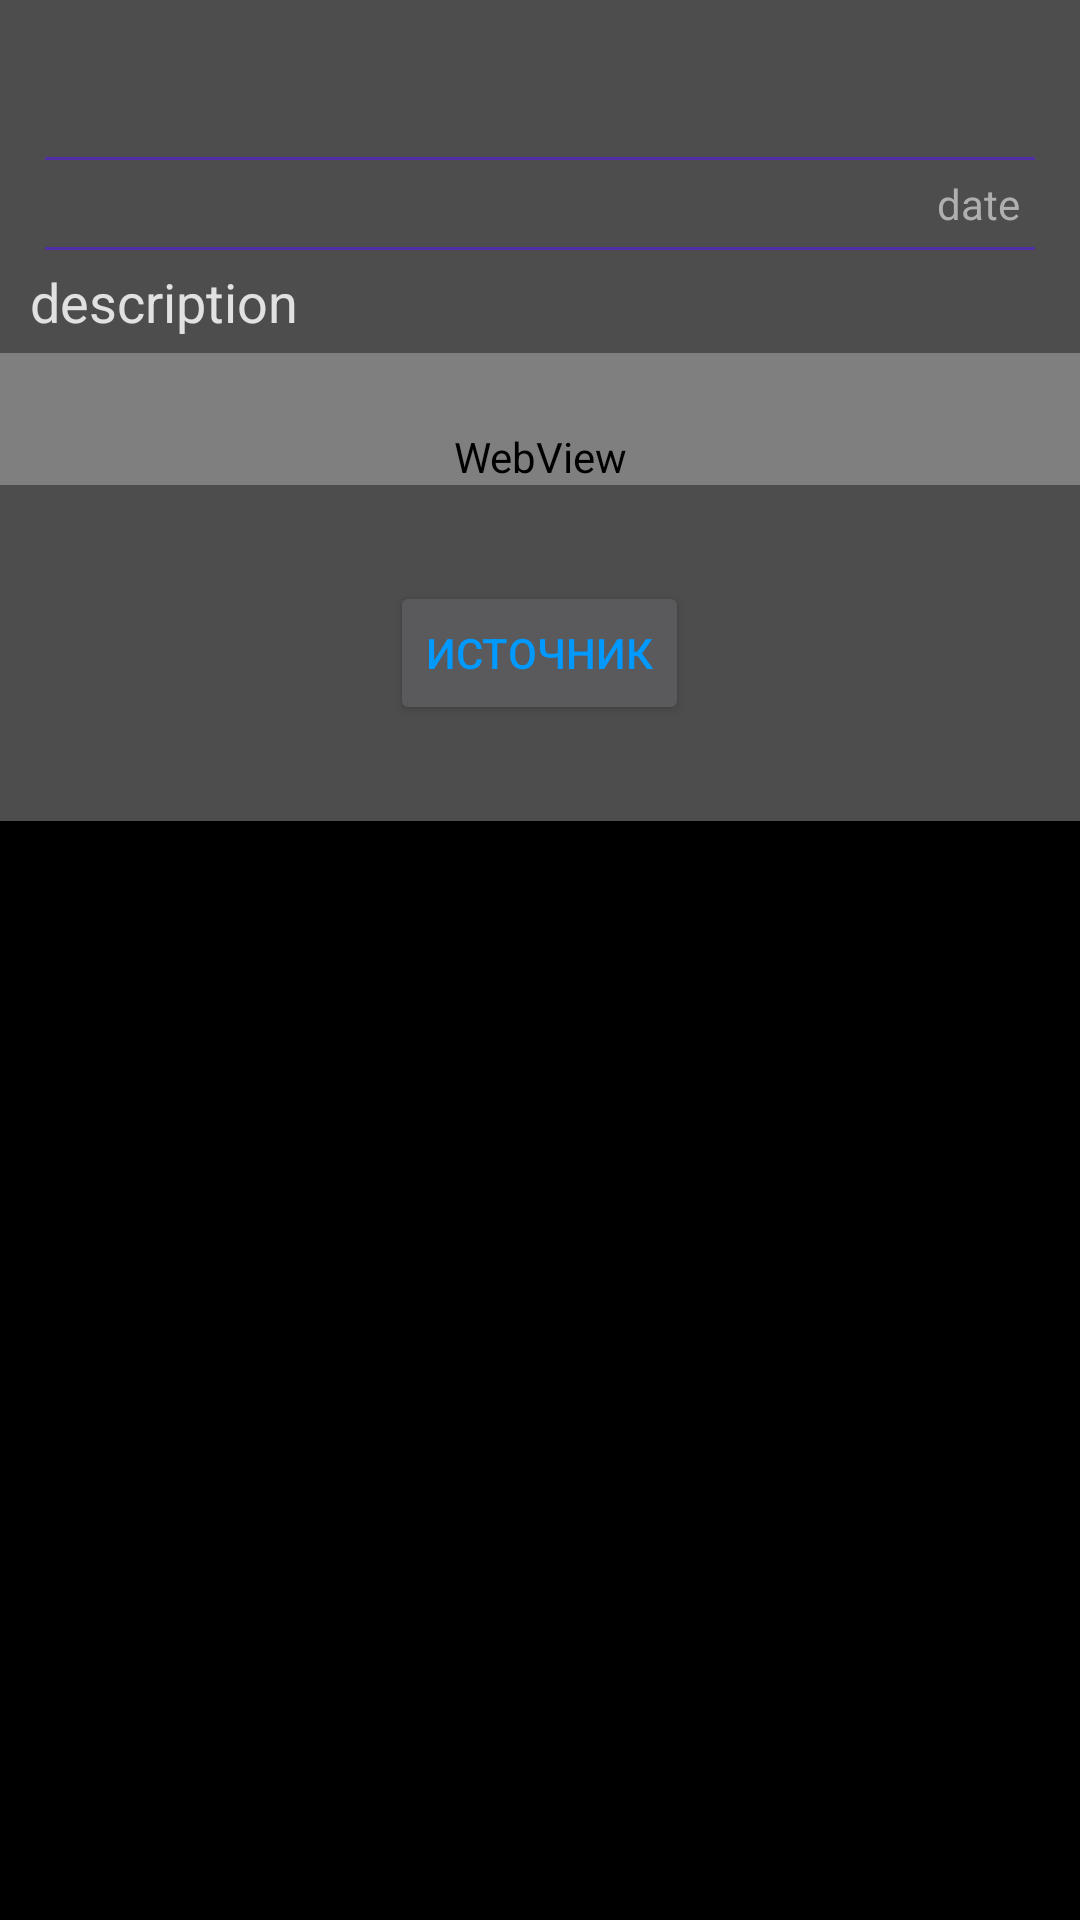

Produce the Android XML layout that renders to this screen, including the resource entries it uses.
<!-- AndroidManifest.xml: application theme Theme.AppCompat -->
<!-- res/layout/activity_item_view.xml -->
<?xml version="1.0" encoding="utf-8"?>
<ScrollView xmlns:android="http://schemas.android.com/apk/res/android"
    android:id="@+id/item_ScrollView"
    android:layout_width="fill_parent"
    android:layout_height="fill_parent"
    android:background="?attr/colorPrimaryDark">

    <LinearLayout xmlns:android="http://schemas.android.com/apk/res/android"
        xmlns:tools="http://schemas.android.com/tools"
        android:id="@+id/item_view_liner_layout"
        android:layout_width="match_parent"
        android:layout_height="wrap_content"
        android:background="@color/gradient_start"
        android:gravity="center"
        android:orientation="vertical"
        android:scrollbarAlwaysDrawVerticalTrack="false"
        tools:context=".activity.ActivityItemView">

        <TextView
            android:id="@+id/item_textView_title"
            android:layout_width="wrap_content"
            android:layout_height="wrap_content"
            android:paddingBottom="@dimen/activity_itemView_text_title_padding_bottom"
            android:paddingLeft="@dimen/activity_itemView_text_title_padding_left"
            android:paddingRight="@dimen/activity_itemView_text_title_padding_right"
            android:paddingTop="@dimen/activity_itemView_text_title_padding_top"
            android:textColor="@color/activity_itemView_text_title_color"
            android:textSize="@dimen/activity_itemView_text_title_size" />

        <View
            android:layout_width="fill_parent"
            android:layout_height="@dimen/activity_itemView_delimiter_height"
            android:layout_marginLeft="@dimen/activity_itemView_delimiter_margin_left"
            android:layout_marginRight="@dimen/activity_itemView_delimiter_margin_right"
            android:background="@color/activity_itemView_delimiter_color" />

        <TextView
            android:id="@+id/item_textView_date"
            android:layout_width="wrap_content"
            android:layout_height="wrap_content"
            android:layout_gravity="right"
            android:paddingBottom="@dimen/activity_itemView_text_date_size_padding_bottom"
            android:paddingLeft="@dimen/activity_itemView_text_date_size_padding_left"
            android:paddingRight="@dimen/activity_itemView_text_date_size_padding_right"
            android:paddingTop="@dimen/activity_itemView_text_date_size_padding_top"
            android:text="date"
            android:textColor="@color/activity_itemView_text_date_size_color"
            android:textSize="@dimen/activity_itemView_text_date_size" />

        <View
            android:layout_width="fill_parent"
            android:layout_height="@dimen/activity_itemView_delimiter_height"
            android:layout_marginLeft="@dimen/activity_itemView_delimiter_margin_left"
            android:layout_marginRight="@dimen/activity_itemView_delimiter_margin_right"
            android:background="@color/activity_itemView_delimiter_color" />

        <TextView
            android:id="@+id/item_textView_description"
            android:layout_width="wrap_content"
            android:layout_height="wrap_content"
            android:layout_gravity="left"
            android:paddingBottom="@dimen/activity_itemView_text_description_padding_bottom"
            android:paddingLeft="@dimen/activity_itemView_text_description_padding_left"
            android:paddingRight="@dimen/activity_itemView_text_description_padding_right"
            android:paddingTop="@dimen/activity_itemView_text_description_padding_top"
            android:text="description"
            android:textColor="@color/activity_itemView_text_description_color"
            android:textSize="@dimen/activity_itemView_text_description_size" />

        <ImageView
            android:id="@+id/item_ImageView_image"
            android:layout_width="wrap_content"
            android:layout_height="wrap_content"
            android:contentDescription="Picture" />

        <WebView
            android:id="@+id/item_webView_content"
            android:layout_width="match_parent"
            android:layout_height="wrap_content"
            android:paddingTop="25dp">

        </WebView>

        <LinearLayout
            android:layout_width="wrap_content"
            android:layout_height="wrap_content"
            android:layout_margin="@dimen/activity_horizontal_margin"
            android:orientation="horizontal">

            <Button
                android:id="@+id/item_button_url"
                android:layout_width="wrap_content"
                android:layout_height="wrap_content"
                android:layout_margin="@dimen/activity_horizontal_margin"
                android:text="@string/itemView_buttonUrl"
                android:textColor="@color/activity_itemView_text_buttonLink_color" />

        </LinearLayout>

    </LinearLayout>

</ScrollView>
<!-- resources referenced by this layout -->
<resources>
  <color name="activity_itemView_delimiter_color">@color/colorPrimary</color>
  <color name="activity_itemView_text_buttonLink_color">@color/textColorLink</color>
  <color name="activity_itemView_text_date_size_color">@color/textColorDarkGray</color>
  <color name="activity_itemView_text_description_color">@color/textColorGray</color>
  <color name="activity_itemView_text_title_color">@color/textColor</color>
  <color name="gradient_start">#4d4d4d</color>
  <dimen name="activity_horizontal_margin">16dp</dimen>
  <dimen name="activity_itemView_delimiter_height">1sp</dimen>
  <dimen name="activity_itemView_delimiter_margin_left">15dp</dimen>
  <dimen name="activity_itemView_delimiter_margin_right">@dimen/activity_itemView_delimiter_margin_left</dimen>
  <dimen name="activity_itemView_text_date_size">14sp</dimen>
  <dimen name="activity_itemView_text_date_size_padding_bottom">5dp</dimen>
  <dimen name="activity_itemView_text_date_size_padding_left">20dp</dimen>
  <dimen name="activity_itemView_text_date_size_padding_right">@dimen/activity_itemView_text_date_size_padding_left</dimen>
  <dimen name="activity_itemView_text_date_size_padding_top">5dp</dimen>
  <dimen name="activity_itemView_text_description_padding_bottom">5dp</dimen>
  <dimen name="activity_itemView_text_description_padding_left">10dp</dimen>
  <dimen name="activity_itemView_text_description_padding_right">@dimen/activity_itemView_text_description_padding_left</dimen>
  <dimen name="activity_itemView_text_description_padding_top">5dp</dimen>
  <dimen name="activity_itemView_text_description_size">18sp</dimen>
  <dimen name="activity_itemView_text_title_padding_bottom">10dp</dimen>
  <dimen name="activity_itemView_text_title_padding_left">15dp</dimen>
  <dimen name="activity_itemView_text_title_padding_right">@dimen/activity_itemView_text_title_padding_left</dimen>
  <dimen name="activity_itemView_text_title_padding_top">10dp</dimen>
  <dimen name="activity_itemView_text_title_size">24sp</dimen>
  <string name="itemView_buttonUrl">Источник</string>
  <color name="colorPrimary">#512da7</color>
  <color name="textColorLink">#0099ff</color>
  <color name="textColorDarkGray">#afafaf</color>
  <color name="textColorGray">#e1e1e1</color>
  <color name="textColor">#ffffff</color>
</resources>
